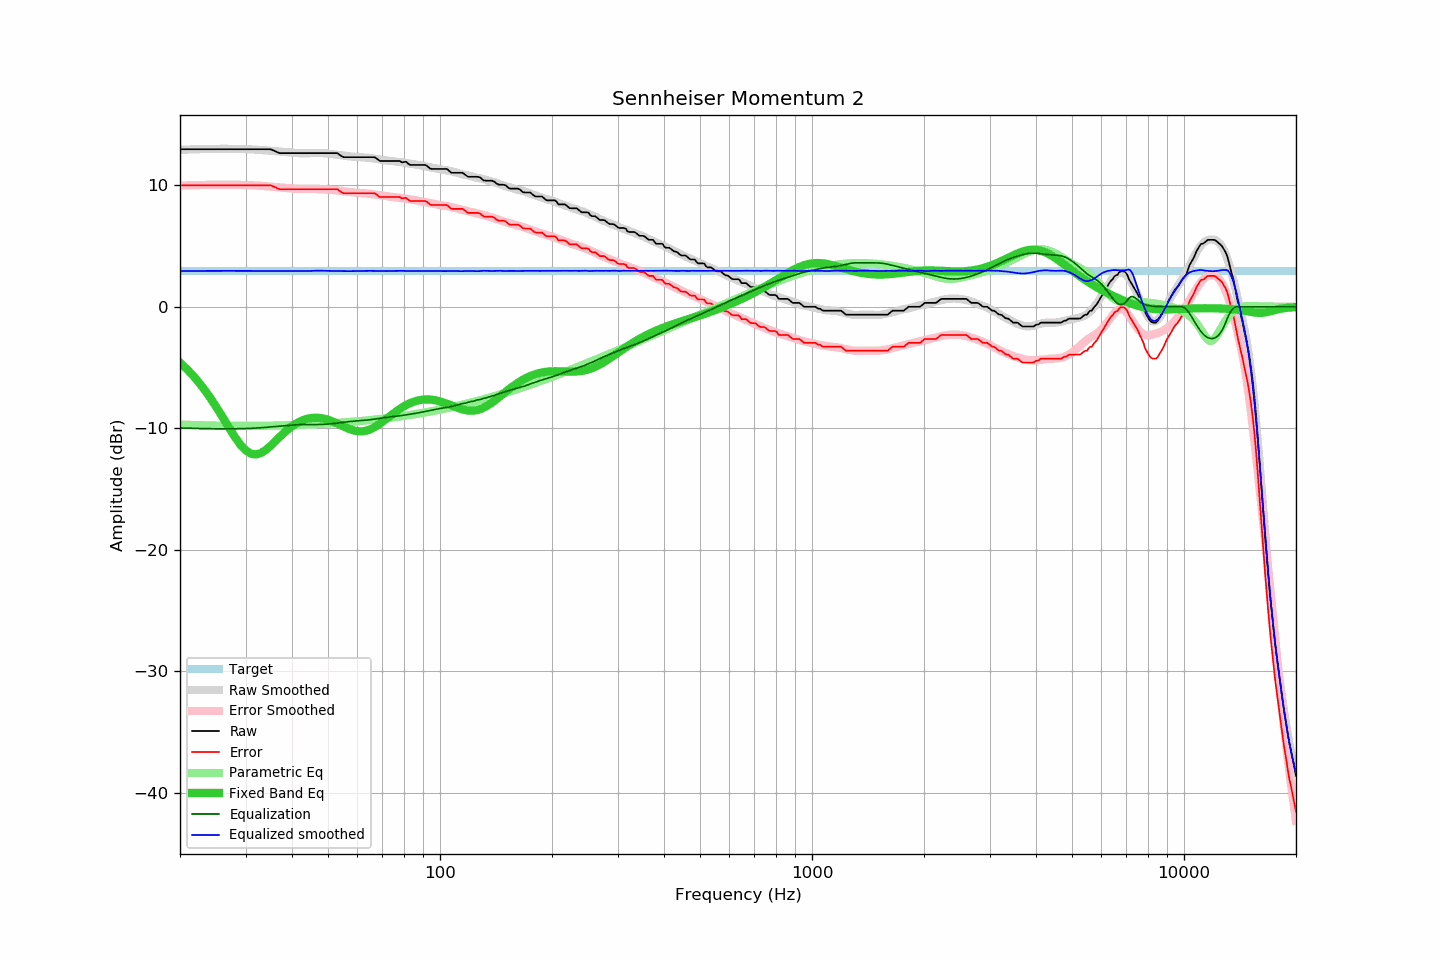

The file beside this chart, header and first rows:
frequency, raw, error, smoothed, error_smoothed, equalization, parametric_eq, equalized_raw, equalized_smoothed, target
20, 12.97, 10.00, 12.92, 9.97, -9.97, -4.58, 3.00, 2.95, 2.97
21, 12.97, 10.00, 12.95, 10.00, -10.00, -5.21, 2.97, 2.95, 2.97
22, 12.97, 10.00, 12.97, 10.01, -10.01, -5.88, 2.96, 2.95, 2.97
23, 12.97, 10.00, 12.98, 10.03, -10.03, -6.61, 2.94, 2.96, 2.97
24, 12.97, 10.00, 13.00, 10.04, -10.04, -7.40, 2.93, 2.96, 2.97
25, 12.97, 10.00, 13.00, 10.04, -10.04, -8.21, 2.93, 2.96, 2.97
26, 12.97, 10.00, 13.01, 10.05, -10.05, -9.05, 2.92, 2.96, 2.97
27, 12.97, 10.00, 13.01, 10.05, -10.05, -9.88, 2.92, 2.96, 2.97
28, 12.97, 10.00, 13.00, 10.04, -10.04, -10.65, 2.93, 2.96, 2.97
29, 12.97, 10.00, 12.99, 10.03, -10.03, -11.31, 2.94, 2.96, 2.97
30, 12.97, 10.00, 12.98, 10.02, -10.02, -11.81, 2.95, 2.96, 2.97
31, 12.97, 10.00, 12.96, 10.01, -10.01, -12.09, 2.96, 2.95, 2.97
32, 12.97, 10.00, 12.94, 9.99, -9.99, -12.16, 2.98, 2.95, 2.97
33, 12.97, 10.00, 12.91, 9.96, -9.96, -12.04, 3.01, 2.95, 2.97
34, 12.97, 10.00, 12.88, 9.93, -9.93, -11.79, 3.04, 2.95, 2.97
35, 12.97, 10.00, 12.85, 9.90, -9.90, -11.46, 3.07, 2.95, 2.97
36, 12.82, 9.85, 12.81, 9.86, -9.86, -11.10, 2.96, 2.95, 2.97
37, 12.65, 9.68, 12.78, 9.83, -9.83, -10.74, 2.82, 2.95, 2.97
38, 12.65, 9.68, 12.74, 9.80, -9.80, -10.40, 2.85, 2.95, 2.97
39, 12.65, 9.68, 12.71, 9.77, -9.77, -10.10, 2.88, 2.95, 2.97
40, 12.65, 9.68, 12.68, 9.74, -9.74, -9.84, 2.91, 2.94, 2.97
41, 12.65, 9.68, 12.66, 9.72, -9.72, -9.62, 2.93, 2.94, 2.97
42, 12.65, 9.68, 12.64, 9.70, -9.70, -9.44, 2.95, 2.94, 2.97
43, 12.65, 9.68, 12.63, 9.70, -9.70, -9.31, 2.95, 2.93, 2.97
44, 12.65, 9.68, 12.64, 9.70, -9.70, -9.22, 2.95, 2.94, 2.97
45, 12.65, 9.68, 12.65, 9.70, -9.70, -9.16, 2.95, 2.95, 2.97
46, 12.65, 9.68, 12.67, 9.70, -9.70, -9.13, 2.95, 2.97, 2.97
47, 12.65, 9.68, 12.67, 9.69, -9.69, -9.14, 2.96, 2.98, 2.97
48, 12.65, 9.68, 12.66, 9.68, -9.68, -9.17, 2.97, 2.97, 2.97
49, 12.65, 9.68, 12.64, 9.67, -9.67, -9.23, 2.98, 2.97, 2.97
50, 12.65, 9.68, 12.61, 9.65, -9.65, -9.31, 3.00, 2.96, 2.97
51, 12.65, 9.68, 12.58, 9.63, -9.63, -9.40, 3.02, 2.95, 2.97
52, 12.65, 9.68, 12.55, 9.60, -9.60, -9.50, 3.05, 2.95, 2.97
53, 12.65, 9.68, 12.52, 9.57, -9.57, -9.62, 3.08, 2.94, 2.97
54, 12.46, 9.49, 12.48, 9.54, -9.54, -9.73, 2.92, 2.94, 2.97
55, 12.32, 9.35, 12.45, 9.51, -9.51, -9.85, 2.81, 2.94, 2.97
56, 12.32, 9.35, 12.41, 9.48, -9.48, -9.96, 2.84, 2.94, 2.97
57, 12.32, 9.35, 12.38, 9.45, -9.45, -10.05, 2.87, 2.93, 2.97
58, 12.32, 9.35, 12.36, 9.43, -9.43, -10.14, 2.89, 2.94, 2.97
59, 12.32, 9.35, 12.35, 9.41, -9.41, -10.20, 2.91, 2.95, 2.97
60, 12.32, 9.35, 12.33, 9.39, -9.39, -10.24, 2.93, 2.95, 2.97
61, 12.32, 9.35, 12.32, 9.37, -9.37, -10.26, 2.95, 2.95, 2.97
62, 12.32, 9.35, 12.30, 9.35, -9.35, -10.25, 2.97, 2.95, 2.97
63, 12.32, 9.35, 12.28, 9.33, -9.33, -10.22, 2.99, 2.95, 2.97
64, 12.32, 9.35, 12.27, 9.32, -9.32, -10.16, 3.00, 2.96, 2.97
65, 12.32, 9.35, 12.25, 9.29, -9.29, -10.08, 3.03, 2.96, 2.97
66, 12.32, 9.35, 12.22, 9.27, -9.27, -9.99, 3.05, 2.95, 2.97
67, 12.29, 9.32, 12.19, 9.24, -9.24, -9.88, 3.05, 2.95, 2.97
68, 12.13, 9.16, 12.15, 9.21, -9.21, -9.75, 2.92, 2.94, 2.97
69, 12.00, 9.03, 12.13, 9.18, -9.18, -9.62, 2.82, 2.95, 2.97
70, 12.00, 9.03, 12.09, 9.15, -9.15, -9.48, 2.85, 2.94, 2.97
71, 12.00, 9.03, 12.06, 9.13, -9.13, -9.33, 2.87, 2.93, 2.97
72, 12.00, 9.03, 12.04, 9.10, -9.10, -9.19, 2.90, 2.94, 2.97
73, 12.00, 9.03, 12.02, 9.08, -9.08, -9.05, 2.92, 2.95, 2.97
74, 12.00, 9.03, 12.00, 9.05, -9.05, -8.90, 2.95, 2.95, 2.97
75, 12.00, 9.03, 11.98, 9.03, -9.03, -8.77, 2.97, 2.95, 2.97
76, 12.00, 9.03, 11.96, 9.01, -9.01, -8.64, 2.99, 2.95, 2.97
77, 12.00, 9.03, 11.94, 8.99, -8.99, -8.51, 3.01, 2.95, 2.97
78, 12.00, 9.03, 11.93, 8.97, -8.97, -8.40, 3.03, 2.96, 2.97
79, 11.89, 8.92, 11.91, 8.95, -8.95, -8.29, 2.94, 2.96, 2.97
... 553 more rows
